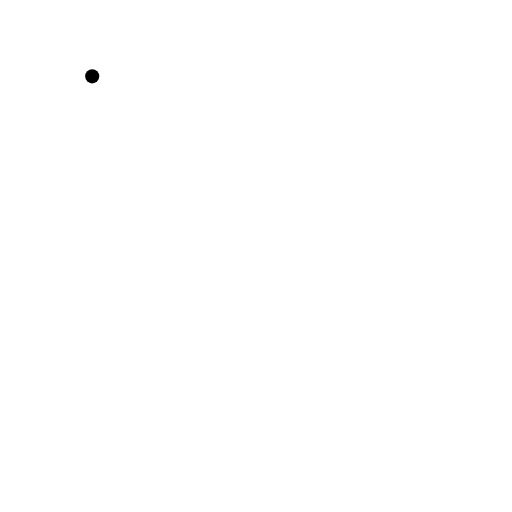
t = 0.00 s
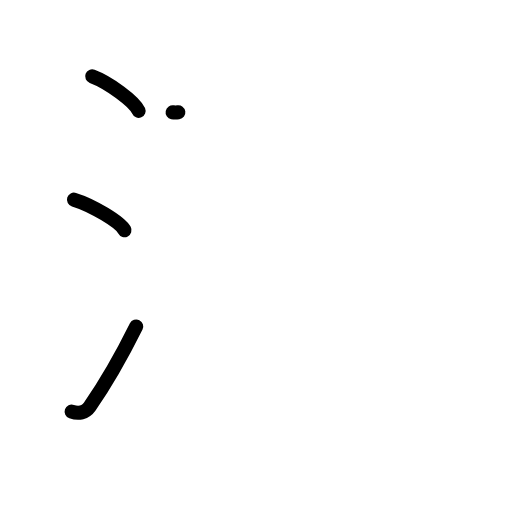
t = 3.08 s
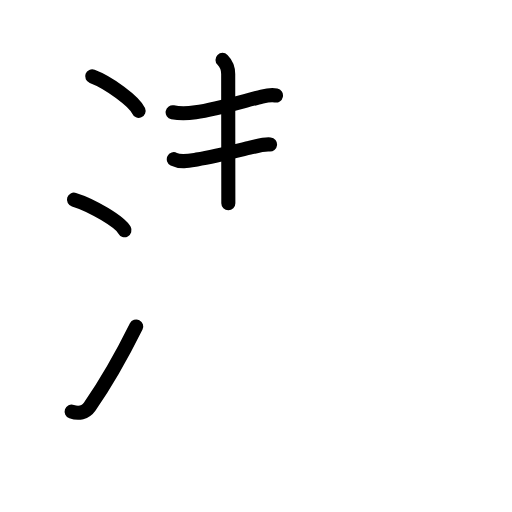
t = 5.92 s
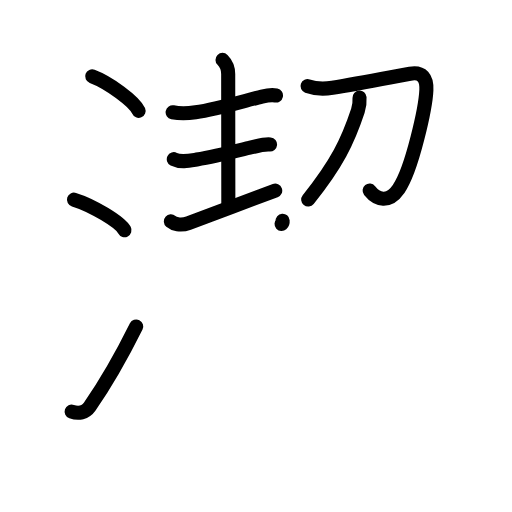
t = 9.06 s
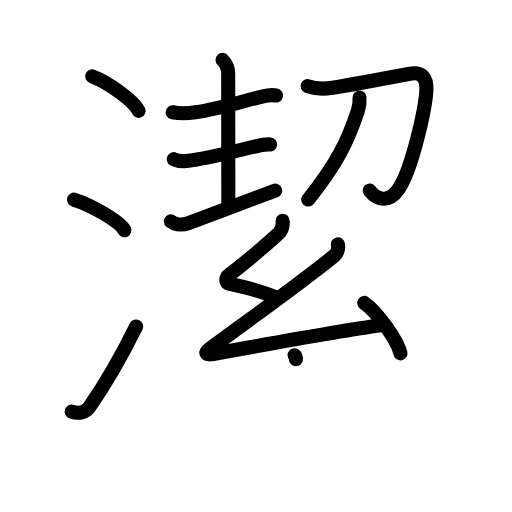
t = 12.08 s
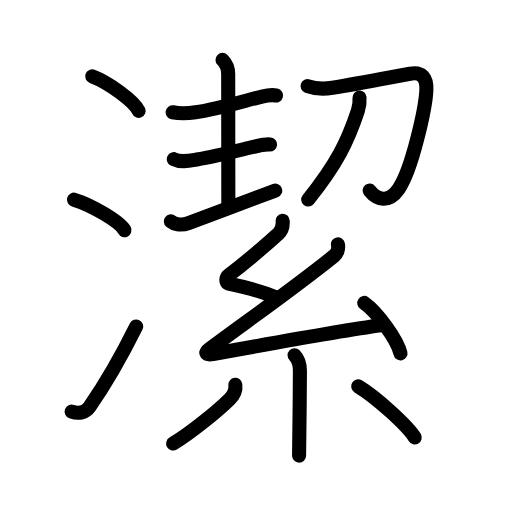
t = 15.00 s

The animated SVG that drew these frames (rendered in a browser with its animation timeline set to each time). Animation: 50 SMIL elements (animate=50); one cycle of 15.00 s.

<?xml version="1.0" encoding="UTF-8"?>
<!--
AniKanjiVG is licensed by CC-BY-SA Paul C. Sommerhoff (https://bitbucket.org/sommerhoff/anikanjivg).
AniKanjiVG uses KanjiVG which is licensed by CC-BY-SA Ulrich Apel (http://kanjivg.tagaini.net).
See also http://creativecommons.org/licenses/by-sa/3.0/
-->
<svg xmlns:kvg='http://kanjivg.tagaini.net' xmlns='http://www.w3.org/2000/svg' width='109' height='109' viewBox='0 0 109 109' style='fill:none;stroke:#000000;stroke-width:3;stroke-linecap:round;stroke-linejoin:round;' id="kvg:kanji_06f54"><g id="kvg:06f54" kvg:element="潔"><g id="kvg:06f54-g1" kvg:element="氵" kvg:variant="true" kvg:original="水" kvg:position="left" kvg:radical="general"><path id="kvg:06f54-s1" kvg:type="㇔" d="M19.63,16.25c3.48,1.3,9,5.33,9.87,7.34"><animate attributeName="d" begin="0.0s" dur="1.0s" from="M19.63,16.25C19.63,16.25,19.63,16.25,19.63,16.25" to="M19.63,16.25c3.48,1.3,9,5.33,9.87,7.34" />
</path>
<path id="kvg:06f54-s2" kvg:type="㇔" d="M15.75,42.5c3.79,1.15,9.8,4.72,10.75,6.5"><animate attributeName="d" begin="1.0s" dur="1.0s" from="M15.75,42.5C15.75,42.5,15.75,42.5,15.75,42.5" to="M15.75,42.5c3.79,1.15,9.8,4.72,10.75,6.5" />
<animate attributeName="d" begin="0s" dur="1.0s" from="M-100,-100" to="M-100,-100" />
</path>
<path id="kvg:06f54-s3" kvg:type="㇀" d="M15.25,87.63c1.47,0.51,2.95,0.23,3.83-1.03c3.41-4.89,6.82-10.86,9.92-17.1"><animate attributeName="d" begin="2.0s" dur="0.5s" from="M15.25,87.63C15.25,87.63,15.25,87.63,15.25,87.63" to="M15.25,87.63c1.47,0.51,2.95,0.23,3.83-1.03" />
<animate attributeName="d" begin="2.5s" dur="0.5s" from="M15.25,87.63c1.47,0.51,2.95,0.23,3.83-1.03c0,0,0,0,0,0,0" to="M15.25,87.63c1.47,0.51,2.95,0.23,3.83-1.03c3.41-4.89,6.82-10.86,9.92-17.1" />
<animate attributeName="d" begin="0s" dur="2.0s" from="M-100,-100" to="M-100,-100" />
</path>
</g>
<g id="kvg:06f54-g2" kvg:element="絜" kvg:position="right" kvg:phon="絜"><g id="kvg:06f54-g3" kvg:position="top"><path id="kvg:06f54-s4" kvg:type="㇐" d="M36.75,23.9c1.75,0.35,3.35,0.23,4.88,0.01c4.63-0.68,10.72-2.53,14.12-3.34c1.21-0.29,2.37-0.37,3-0.24"><animate attributeName="d" begin="3.0s" dur="0.3333333333333333s" from="M36.75,23.9C36.75,23.9,36.75,23.9,36.75,23.9" to="M36.75,23.9c1.75,0.35,3.35,0.23,4.88,0.01" />
<animate attributeName="d" begin="3.3333333333333335s" dur="0.3333333333333333s" from="M36.75,23.9c1.75,0.35,3.35,0.23,4.88,0.01c0,0,0,0,0,0,0" to="M36.75,23.9c1.75,0.35,3.35,0.23,4.88,0.01c4.63-0.68,10.72-2.53,14.12-3.34" />
<animate attributeName="d" begin="3.6666666666666665s" dur="0.3333333333333333s" from="M36.75,23.9c1.75,0.35,3.35,0.23,4.88,0.01c4.63-0.68,10.72-2.53,14.12-3.34c0,0,0,0,0,0,0" to="M36.75,23.9c1.75,0.35,3.35,0.23,4.88,0.01c4.63-0.68,10.72-2.53,14.12-3.34c1.21-0.29,2.37-0.37,3-0.24" />
<animate attributeName="d" begin="0s" dur="3.0s" from="M-100,-100" to="M-100,-100" />
</path>
<path id="kvg:06f54-s5" kvg:type="㇑a" d="M47.37,12.75c0.75,0.75,1.21,1.98,1.21,3c0,7.25,0.03,16.75,0.03,27.5"><animate attributeName="d" begin="4.0s" dur="0.5s" from="M47.37,12.75C47.37,12.75,47.37,12.75,47.37,12.75" to="M47.37,12.75c0.75,0.75,1.21,1.98,1.21,3" />
<animate attributeName="d" begin="4.5s" dur="0.5s" from="M47.37,12.75c0.75,0.75,1.21,1.98,1.21,3c0,0,0,0,0,0,0" to="M47.37,12.75c0.75,0.75,1.21,1.98,1.21,3c0,7.25,0.03,16.75,0.03,27.5" />
<animate attributeName="d" begin="0s" dur="4.0s" from="M-100,-100" to="M-100,-100" />
</path>
<path id="kvg:06f54-s6" kvg:type="㇐" d="M37,33.89c1.46,0.74,3.39,0.32,4.89,0.07c3.83-0.64,7.53-1.59,11.25-2.5c1.25-0.31,3.1-0.83,4.35-0.7"><animate attributeName="d" begin="5.0s" dur="0.3333333333333333s" from="M37,33.89C37,33.89,37,33.89,37,33.89" to="M37,33.89c1.46,0.74,3.39,0.32,4.89,0.07" />
<animate attributeName="d" begin="5.333333333333333s" dur="0.3333333333333333s" from="M37,33.89c1.46,0.74,3.39,0.32,4.89,0.07c0,0,0,0,0,0,0" to="M37,33.89c1.46,0.74,3.39,0.32,4.89,0.07c3.83-0.64,7.53-1.59,11.25-2.5" />
<animate attributeName="d" begin="5.666666666666667s" dur="0.3333333333333333s" from="M37,33.89c1.46,0.74,3.39,0.32,4.89,0.07c3.83-0.64,7.53-1.59,11.25-2.5c0,0,0,0,0,0,0" to="M37,33.89c1.46,0.74,3.39,0.32,4.89,0.07c3.83-0.64,7.53-1.59,11.25-2.5c1.25-0.31,3.1-0.83,4.35-0.7" />
<animate attributeName="d" begin="0s" dur="5.0s" from="M-100,-100" to="M-100,-100" />
</path>
<path id="kvg:06f54-s7" kvg:type="㇀" d="M36.38,47.13c0.58,0.5,2,1.01,3.75,0.36c4.86-1.82,13.6-5.08,18.46-6.9"><animate attributeName="d" begin="6.0s" dur="0.5s" from="M36.38,47.13C36.38,47.13,36.38,47.13,36.38,47.13" to="M36.38,47.13c0.58,0.5,2,1.01,3.75,0.36" />
<animate attributeName="d" begin="6.5s" dur="0.5s" from="M36.38,47.13c0.58,0.5,2,1.01,3.75,0.36c0,0,0,0,0,0,0" to="M36.38,47.13c0.58,0.5,2,1.01,3.75,0.36c4.86-1.82,13.6-5.08,18.46-6.9" />
<animate attributeName="d" begin="0s" dur="6.0s" from="M-100,-100" to="M-100,-100" />
</path>
<g id="kvg:06f54-g4" kvg:element="刀"><path id="kvg:06f54-s8" kvg:type="㇆" d="M65.47,18.33c1.82,0.66,3.37,0.68,5.3,0.36c5.88-0.96,13.65-2.48,16.54-2.99c2.57-0.45,3.57,0.92,3.46,3.48c-0.16,3.67-3.01,16.84-5.91,21.05c-2.1,3.06-4.58,2.33-6.17,0.34"><animate attributeName="d" begin="7.0s" dur="0.2s" from="M65.47,18.33C65.47,18.33,65.47,18.33,65.47,18.33" to="M65.47,18.33c1.82,0.66,3.37,0.68,5.3,0.36" />
<animate attributeName="d" begin="7.2s" dur="0.2s" from="M65.47,18.33c1.82,0.66,3.37,0.68,5.3,0.36c0,0,0,0,0,0,0" to="M65.47,18.33c1.82,0.66,3.37,0.68,5.3,0.36c5.88-0.96,13.65-2.48,16.54-2.99" />
<animate attributeName="d" begin="7.4s" dur="0.2s" from="M65.47,18.33c1.82,0.66,3.37,0.68,5.3,0.36c5.88-0.96,13.65-2.48,16.54-2.99c0,0,0,0,0,0,0" to="M65.47,18.33c1.82,0.66,3.37,0.68,5.3,0.36c5.88-0.96,13.65-2.48,16.54-2.99c2.57-0.45,3.57,0.92,3.46,3.48" />
<animate attributeName="d" begin="7.6s" dur="0.2s" from="M65.47,18.33c1.82,0.66,3.37,0.68,5.3,0.36c5.88-0.96,13.65-2.48,16.54-2.99c2.57-0.45,3.57,0.92,3.46,3.48c0,0,0,0,0,0,0" to="M65.47,18.33c1.82,0.66,3.37,0.68,5.3,0.36c5.88-0.96,13.65-2.48,16.54-2.99c2.57-0.45,3.57,0.92,3.46,3.48c-0.16,3.67-3.01,16.84-5.91,21.05" />
<animate attributeName="d" begin="7.8s" dur="0.2s" from="M65.47,18.33c1.82,0.66,3.37,0.68,5.3,0.36c5.88-0.96,13.65-2.48,16.54-2.99c2.57-0.45,3.57,0.92,3.46,3.48c-0.16,3.67-3.01,16.84-5.91,21.05c0,0,0,0,0,0,0" to="M65.47,18.33c1.82,0.66,3.37,0.68,5.3,0.36c5.88-0.96,13.65-2.48,16.54-2.99c2.57-0.45,3.57,0.92,3.46,3.48c-0.16,3.67-3.01,16.84-5.91,21.05c-2.1,3.06-4.58,2.33-6.17,0.34" />
<animate attributeName="d" begin="0s" dur="7.0s" from="M-100,-100" to="M-100,-100" />
</path>
<path id="kvg:06f54-s9" kvg:type="㇒" d="M76.54,20.77c0.07,1.03-0.02,1.82-0.35,2.8c-2.14,6.47-4.46,11.27-10.58,18.91"><animate attributeName="d" begin="8.0s" dur="0.5s" from="M76.54,20.77C76.54,20.77,76.54,20.77,76.54,20.77" to="M76.54,20.77c0.07,1.03-0.02,1.82-0.35,2.8" />
<animate attributeName="d" begin="8.5s" dur="0.5s" from="M76.54,20.77c0.07,1.03-0.02,1.82-0.35,2.8c0,0,0,0,0,0,0" to="M76.54,20.77c0.07,1.03-0.02,1.82-0.35,2.8c-2.14,6.47-4.46,11.27-10.58,18.91" />
<animate attributeName="d" begin="0s" dur="8.0s" from="M-100,-100" to="M-100,-100" />
</path>
</g>
</g>
<g id="kvg:06f54-g5" kvg:element="糸" kvg:position="bottom"><path id="kvg:06f54-s10" kvg:type="㇜" d="M60.17,47c0.08,0.88-0.13,2.03-0.92,2.74c-3.88,3.51-6.13,5.51-10.59,8.88c-0.6,0.46-0.66,1.62,0,1.76c3.48,0.7,7.04,1.62,10.02,2.91"><animate attributeName="d" begin="9.0s" dur="0.25s" from="M60.17,47C60.17,47,60.17,47,60.17,47" to="M60.17,47c0.08,0.88-0.13,2.03-0.92,2.74" />
<animate attributeName="d" begin="9.25s" dur="0.25s" from="M60.17,47c0.08,0.88-0.13,2.03-0.92,2.74c0,0,0,0,0,0,0" to="M60.17,47c0.08,0.88-0.13,2.03-0.92,2.74c-3.88,3.51-6.13,5.51-10.59,8.88" />
<animate attributeName="d" begin="9.5s" dur="0.25s" from="M60.17,47c0.08,0.88-0.13,2.03-0.92,2.74c-3.88,3.51-6.13,5.51-10.59,8.88c0,0,0,0,0,0,0" to="M60.17,47c0.08,0.88-0.13,2.03-0.92,2.74c-3.88,3.51-6.13,5.51-10.59,8.88c-0.6,0.46-0.66,1.62,0,1.76" />
<animate attributeName="d" begin="9.75s" dur="0.25s" from="M60.17,47c0.08,0.88-0.13,2.03-0.92,2.74c-3.88,3.51-6.13,5.51-10.59,8.88c-0.6,0.46-0.66,1.62,0,1.76c0,0,0,0,0,0,0" to="M60.17,47c0.08,0.88-0.13,2.03-0.92,2.74c-3.88,3.51-6.13,5.51-10.59,8.88c-0.6,0.46-0.66,1.62,0,1.76c3.48,0.7,7.04,1.62,10.02,2.91" />
<animate attributeName="d" begin="0s" dur="9.0s" from="M-100,-100" to="M-100,-100" />
</path>
<path id="kvg:06f54-s11" kvg:type="㇜" d="M71.94,52.01c0.19,0.99-0.21,1.98-0.75,2.41c-8.31,6.7-17.65,13.24-26.57,19.86c-1.2,0.89-0.74,1.35,0.74,1.08c6.22-1.13,27.74-5.01,35.73-6.1"><animate attributeName="d" begin="10.0s" dur="0.25s" from="M71.94,52.01C71.94,52.01,71.94,52.01,71.94,52.01" to="M71.94,52.01c0.19,0.99-0.21,1.98-0.75,2.41" />
<animate attributeName="d" begin="10.25s" dur="0.25s" from="M71.94,52.01c0.19,0.99-0.21,1.98-0.75,2.41c0,0,0,0,0,0,0" to="M71.94,52.01c0.19,0.99-0.21,1.98-0.75,2.41c-8.31,6.7-17.65,13.24-26.57,19.86" />
<animate attributeName="d" begin="10.5s" dur="0.25s" from="M71.94,52.01c0.19,0.99-0.21,1.98-0.75,2.41c-8.31,6.7-17.65,13.24-26.57,19.86c0,0,0,0,0,0,0" to="M71.94,52.01c0.19,0.99-0.21,1.98-0.75,2.41c-8.31,6.7-17.65,13.24-26.57,19.86c-1.2,0.89-0.74,1.35,0.74,1.08" />
<animate attributeName="d" begin="10.75s" dur="0.25s" from="M71.94,52.01c0.19,0.99-0.21,1.98-0.75,2.41c-8.31,6.7-17.65,13.24-26.57,19.86c-1.2,0.89-0.74,1.35,0.74,1.08c0,0,0,0,0,0,0" to="M71.94,52.01c0.19,0.99-0.21,1.98-0.75,2.41c-8.31,6.7-17.65,13.24-26.57,19.86c-1.2,0.89-0.74,1.35,0.74,1.08c6.22-1.13,27.74-5.01,35.73-6.1" />
<animate attributeName="d" begin="0s" dur="10.0s" from="M-100,-100" to="M-100,-100" />
</path>
<path id="kvg:06f54-s12" kvg:type="㇔" d="M77.55,64.49c2.72,1.89,7.03,7.79,7.71,10.74"><animate attributeName="d" begin="11.0s" dur="1.0s" from="M77.55,64.49C77.55,64.49,77.55,64.49,77.55,64.49" to="M77.55,64.49c2.72,1.89,7.03,7.79,7.71,10.74" />
<animate attributeName="d" begin="0s" dur="11.0s" from="M-100,-100" to="M-100,-100" />
</path>
<path id="kvg:06f54-s13" kvg:type="㇑" d="M62.71,75.63c0.7,0.7,1.14,1.87,1.14,3.38c0,3.5-0.07,8.85-0.12,12.87c-0.03,2.45-0.06,4.4-0.06,5.12"><animate attributeName="d" begin="12.0s" dur="0.3333333333333333s" from="M62.71,75.63C62.71,75.63,62.71,75.63,62.71,75.63" to="M62.71,75.63c0.7,0.7,1.14,1.87,1.14,3.38" />
<animate attributeName="d" begin="12.333333333333334s" dur="0.3333333333333333s" from="M62.71,75.63c0.7,0.7,1.14,1.87,1.14,3.38c0,0,0,0,0,0,0" to="M62.71,75.63c0.7,0.7,1.14,1.87,1.14,3.38c0,3.5-0.07,8.85-0.12,12.87" />
<animate attributeName="d" begin="12.666666666666666s" dur="0.3333333333333333s" from="M62.71,75.63c0.7,0.7,1.14,1.87,1.14,3.38c0,3.5-0.07,8.85-0.12,12.87c0,0,0,0,0,0,0" to="M62.71,75.63c0.7,0.7,1.14,1.87,1.14,3.38c0,3.5-0.07,8.85-0.12,12.87c-0.03,2.45-0.06,4.4-0.06,5.12" />
<animate attributeName="d" begin="0s" dur="12.0s" from="M-100,-100" to="M-100,-100" />
</path>
<path id="kvg:06f54-s14" kvg:type="㇒" d="M50.1,81.92c0.15,1.21-0.35,2.21-1.22,3.06c-2.62,2.61-8.34,7.19-12.02,9.45"><animate attributeName="d" begin="13.0s" dur="0.5s" from="M50.1,81.92C50.1,81.92,50.1,81.92,50.1,81.92" to="M50.1,81.92c0.15,1.21-0.35,2.21-1.22,3.06" />
<animate attributeName="d" begin="13.5s" dur="0.5s" from="M50.1,81.92c0.15,1.21-0.35,2.21-1.22,3.06c0,0,0,0,0,0,0" to="M50.1,81.92c0.15,1.21-0.35,2.21-1.22,3.06c-2.62,2.61-8.34,7.19-12.02,9.45" />
<animate attributeName="d" begin="0s" dur="13.0s" from="M-100,-100" to="M-100,-100" />
</path>
<path id="kvg:06f54-s15" kvg:type="㇔" d="M76.25,82.25c3.92,2.33,10.64,8.55,12.04,10.88"><animate attributeName="d" begin="14.0s" dur="1.0s" from="M76.25,82.25C76.25,82.25,76.25,82.25,76.25,82.25" to="M76.25,82.25c3.92,2.33,10.64,8.55,12.04,10.88" />
<animate attributeName="d" begin="0s" dur="14.0s" from="M-100,-100" to="M-100,-100" />
</path>
</g>
</g>
</g>
</svg>
